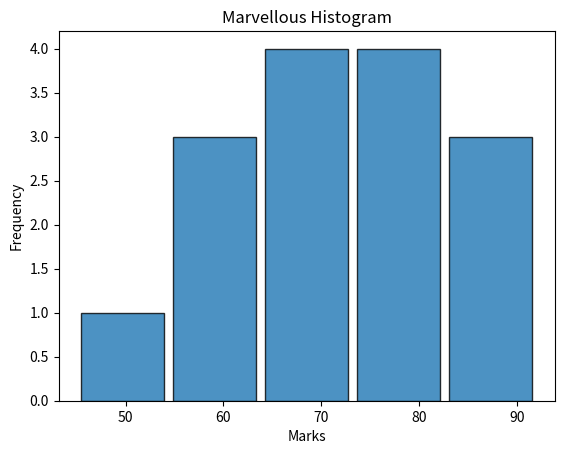

Generate this figure with matplotlib:
import matplotlib.pyplot as plt

def main():
    marks = [45,55,60,62,65,67,70,72,75,78,80,82,85,90,92]

    plt.hist(
        marks,                  # Countinous Data
        bins= 5,                # number of groups
        edgecolor = 'black',    # Boder color
        alpha = 0.8,            # transperancy
        rwidth = 0.9            # relative width of bars
    )

    plt.title("Marvellous Histogram")
    plt.xlabel("Marks")
    plt.ylabel("Frequency")
    plt.show()
    
if __name__ == "__main__":
    main()
